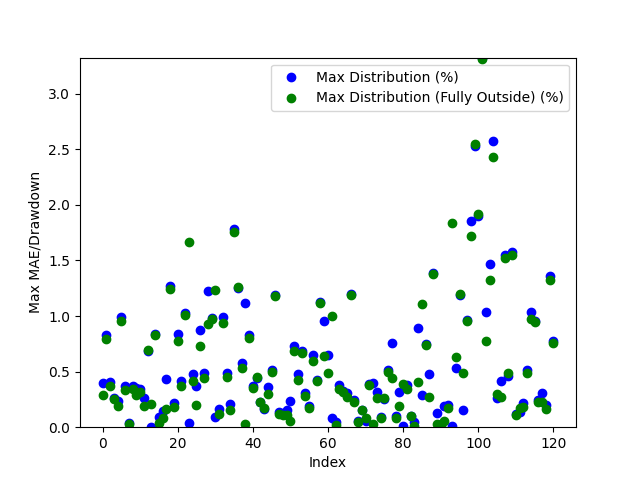

Values plotted in this chart, from the file beside it:
Date, Day of the Week, Win/(Loss), Opening Range High, Opening Range Low, Daily High, Daily Low, Initial Range Size ($), Range Size (ticks), Range Size (points), First Candle Close Outside of Range Time, First Candle Close Price, First Candle Close Condition, First Candle Close Fully Outside of Open…, First Fully Close Price, First Fully Close Condition, Max Distribution (%), Max Distribution/Drawdown (points), Max Distribution (Fully Outside) (%), Max Distribution/Drawdown (Fully Outside…, First Candle Cross Opposite Side Conditi…, First Candle Cross Opposite Side Time, First Candle Cross Opposite Side Price
2024-03-10, Sunday, Win, 5131, 5124, 5192, 5103, 7.75, 31.0, 1.938, 23:30:00, 5123, Below Opening Low, 00:00:00, 5118, Below Opening Low, 0.3968, 5.062, 0.289, 3.688, Crossed Above Opening High, 21:30:00, 5131
2024-03-11, Monday, Win, 5202, 5197, 5247, 5176, 5.5, 22.0, 1.375, 00:45:00, 5203, Above Opening High, 01:00:00, 5205, Above Opening High, 0.8338, 10.94, 0.791, 10.38, Crossed Below Opening Low, 21:00:00, 5197
2024-03-12, Tuesday, Win, 5244, 5239, 5248, 5218, 5.75, 23.0, 1.438, 21:00:00, 5238, Below Opening Low, 22:45:00, 5237, Below Opening Low, 0.4025, 5.25, 0.369, 4.812, Crossed Above Opening High, 01:45:00, 5244
2024-03-13, Wednesday, Win, 5239, 5235, 5254, 5188, 4.5, 18.0, 1.125, 01:45:00, 5240, Above Opening High, 02:15:00, 5240, Above Opening High, 0.2617, 3.438, 0.2522, 3.312, Crossed Below Opening Low, 20:30:00, 5236
2024-03-14, Thursday, Win, 5218, 5210, 5230, 5168, 8.0, 32.0, 2.0, 21:30:00, 5218, Above Opening High, 05:15:00, 5221, Above Opening High, 0.2342, 3.062, 0.1864, 2.438, Crossed Below Opening Low, 01:30:00, 5210
2024-03-17, Sunday, Loss, 5187, 5182, 5240, 5183, 5.5, 22.0, 1.375, 21:00:00, 5188, Above Opening High, 21:45:00, 5190, Above Opening High, 0.9923, 13.0, 0.9589, 12.56, Not Crossed, N/A, N/A
2024-03-18, Monday, Win, 5211, 5207, 5245, 5186, 4.0, 16.0, 1.0, 20:45:00, 5205, Below Opening Low, 21:15:00, 5204, Below Opening Low, 0.3664, 4.75, 0.3374, 4.375, Crossed Above Opening High, 23:30:00, 5210
2024-03-19, Tuesday, Win, 5241, 5236, 5296, 5233, 4.5, 18.0, 1.125, 21:30:00, 5235, Below Opening Low, 21:45:00, 5234, Below Opening Low, 0.03344, 0.4375, 0.02866, 0.375, Crossed Above Opening High, 03:00:00, 5240
2024-03-20, Wednesday, Win, 5304, 5300, 5324, 5299, 4.5, 18.0, 1.125, 22:30:00, 5304, Above Opening High, 23:00:00, 5306, Above Opening High, 0.3663, 4.875, 0.3428, 4.562, Crossed Below Opening Low, 20:30:00, 5300
2024-03-21, Thursday, Win, 5311, 5308, 5312, 5289, 2.75, 11.0, 0.6875, 21:30:00, 5308, Below Opening Low, 22:00:00, 5304, Below Opening Low, 0.3498, 4.625, 0.2931, 3.875, Crossed Above Opening High, 05:00:00, 5310
2024-03-24, Sunday, Win, 5295, 5291, 5295, 5273, 3.75, 15.0, 0.9375, 21:00:00, 5291, Below Opening Low, 22:30:00, 5289, Below Opening Low, 0.3414, 4.5, 0.3129, 4.125, Crossed Above Opening High, 21:30:00, 5294
2024-03-25, Monday, Win, 5286, 5282, 5300, 5263, 4.25, 17.0, 1.062, 21:00:00, 5287, Above Opening High, 02:45:00, 5290, Above Opening High, 0.2594, 3.438, 0.1934, 2.562, Crossed Below Opening Low, 23:30:00, 5282
2024-03-26, Tuesday, Win, 5276, 5274, 5314, 5270, 2.5, 10.0, 0.625, 21:45:00, 5278, Above Opening High, 22:30:00, 5277, Above Opening High, 0.6822, 9.062, 0.6963, 9.25, Crossed Below Opening Low, 10:00:00, 5277
2024-03-27, Wednesday, Win, 5308, 5302, 5321, 5301, 5.25, 21.0, 1.312, 05:15:00, 5301, Below Opening Low, 09:15:00, 5310, Above Opening High, 0.004716, 0.0625, 0.2114, 2.812, Crossed Above Opening High, 20:30:00, 5307
2024-03-31, Sunday, Loss, 5333, 5327, 5330, 5282, 6.25, 25.0, 1.562, 22:15:00, 5327, Below Opening Low, 22:30:00, 5326, Below Opening Low, 0.8424, 11.12, 0.8282, 10.94, Not Crossed, N/A, N/A
2024-04-01, Monday, Win, 5291, 5286, 5296, 5235, 4.75, 19.0, 1.188, 21:15:00, 5291, Above Opening High, 04:15:00, 5294, Above Opening High, 0.08969, 1.188, 0.03776, 0.5, Crossed Below Opening Low, 01:15:00, 5287
2024-04-02, Tuesday, Win, 5260, 5253, 5281, 5244, 7.5, 30.0, 1.875, 21:45:00, 5252, Below Opening Low, 01:45:00, 5249, Below Opening Low, 0.143, 1.875, 0.08581, 1.125, Crossed Above Opening High, 08:00:00, 5258
2024-04-03, Wednesday, Win, 5285, 5274, 5308, 5194, 11.0, 44.0, 2.75, 06:45:00, 5286, Above Opening High, 08:45:00, 5300, Above Opening High, 0.4333, 5.75, 0.1601, 2.125, Crossed Below Opening Low, 14:00:00, 5266
2024-04-04, Thursday, Win, 5205, 5191, 5272, 5191, 14.5, 58.0, 3.625, 01:00:00, 5206, Above Opening High, 02:00:00, 5207, Above Opening High, 1.266, 16.69, 1.242, 16.38, Crossed Below Opening Low, 20:30:00, 5196
2024-04-07, Sunday, Win, 5260, 5249, 5269, 5236, 11.0, 44.0, 2.75, 23:15:00, 5248, Below Opening Low, 23:30:00, 5246, Below Opening Low, 0.2196, 2.875, 0.1814, 2.375, Crossed Above Opening High, 08:30:00, 5260
2024-04-08, Monday, Win, 5258, 5253, 5274, 5209, 4.5, 18.0, 1.125, 21:45:00, 5252, Below Opening Low, 03:45:00, 5249, Below Opening Low, 0.8351, 10.88, 0.7727, 10.06, Crossed Above Opening High, 00:45:00, 5257
2024-04-09, Tuesday, Win, 5266, 5261, 5288, 5177, 4.25, 17.0, 1.062, 00:30:00, 5266, Above Opening High, 07:45:00, 5268, Above Opening High, 0.4113, 5.438, 0.3688, 4.875, Crossed Below Opening Low, 05:45:00, 5261
2024-04-10, Wednesday, Win, 5202, 5194, 5258, 5171, 8.0, 32.0, 2.0, 22:00:00, 5203, Above Opening High, 22:15:00, 5204, Above Opening High, 1.032, 13.56, 1.008, 13.25, Crossed Below Opening Low, 05:00:00, 5197
2024-04-11, Thursday, Win, 5246, 5240, 5249, 5150, 6.0, 24.0, 1.5, 21:45:00, 5247, Above Opening High, 05:15:00, 5236, Below Opening Low, 0.03334, 0.4375, 1.67, 21.5, Crossed Below Opening Low, 04:45:00, 5240
2024-04-14, Sunday, Win, 5188, 5171, 5214, 5094, 16.5, 66.0, 4.125, 01:00:00, 5188, Above Opening High, 02:30:00, 5192, Above Opening High, 0.4795, 6.25, 0.4172, 5.438, Crossed Below Opening Low, 10:45:00, 5170
2024-04-15, Monday, Win, 5108, 5100, 5123, 5078, 7.25, 29.0, 1.812, 21:00:00, 5097, Below Opening Low, 22:30:00, 5088, Below Opening Low, 0.3692, 4.688, 0.1969, 2.5, Crossed Above Opening High, 07:00:00, 5111
2024-04-16, Tuesday, Win, 5107, 5093, 5120, 5047, 13.75, 55.0, 3.438, 01:45:00, 5091, Below Opening Low, 02:00:00, 5084, Below Opening Low, 0.8718, 11.0, 0.7282, 9.188, Crossed Above Opening High, 04:30:00, 5111
2024-04-17, Wednesday, Win, 5069, 5064, 5095, 5038, 5.25, 21.0, 1.312, 21:45:00, 5070, Above Opening High, 22:00:00, 5072, Above Opening High, 0.4907, 6.25, 0.4465, 5.688, Crossed Below Opening Low, 05:30:00, 5070
2024-04-18, Thursday, Win, 5046, 5028, 5058, 4963, 18.25, 73.0, 4.562, 20:45:00, 5024, Below Opening Low, 21:00:00, 5009, Below Opening Low, 1.229, 15.25, 0.9268, 11.5, Crossed Above Opening High, 07:30:00, 5044
2024-04-21, Sunday, Win, 5024, 5010, 5077, 5006, 14.25, 57.0, 3.562, 02:00:00, 5027, Above Opening High, 02:15:00, 5027, Above Opening High, 0.9849, 12.5, 0.975, 12.38, Crossed Below Opening Low, 20:30:00, 5013
2024-04-22, Monday, Win, 5049, 5044, 5113, 5039, 5.0, 20.0, 1.25, 21:30:00, 5044, Below Opening Low, 03:00:00, 5050, Above Opening High, 0.09426, 1.188, 1.232, 15.75, Crossed Above Opening High, 20:45:00, 5048
2024-04-23, Tuesday, Win, 5120, 5114, 5129, 5082, 6.25, 25.0, 1.562, 21:15:00, 5120, Above Opening High, 22:00:00, 5122, Above Opening High, 0.1657, 2.125, 0.1219, 1.562, Crossed Below Opening Low, 04:45:00, 5114
2024-04-24, Wednesday, Win, 5080, 5072, 5132, 5022, 9.0, 36.0, 2.25, 20:45:00, 5081, Above Opening High, 01:15:00, 5070, Below Opening Low, 0.9938, 12.75, 0.9408, 11.81, Crossed Below Opening Low, 01:00:00, 5071
2024-04-25, Thursday, Win, 5121, 5116, 5146, 5104, 4.75, 19.0, 1.188, 21:15:00, 5122, Above Opening High, 21:45:00, 5123, Above Opening High, 0.4858, 6.25, 0.4518, 5.812, Crossed Below Opening Low, 04:45:00, 5117
2024-04-28, Sunday, Win, 5143, 5137, 5154, 5119, 6.0, 24.0, 1.5, 21:15:00, 5144, Above Opening High, 21:45:00, 5146, Above Opening High, 0.2086, 2.688, 0.1552, 2.0, Crossed Below Opening Low, 05:15:00, 5138
2024-04-29, Monday, Win, 5146, 5142, 5146, 5052, 3.75, 15.0, 0.9375, 23:00:00, 5142, Below Opening Low, 01:15:00, 5140, Below Opening Low, 1.782, 22.5, 1.752, 22.12, Crossed Above Opening High, 07:00:00, 5145
2024-04-30, Tuesday, Win, 5060, 5053, 5126, 5038, 7.5, 30.0, 1.875, 22:30:00, 5062, Above Opening High, 22:45:00, 5062, Above Opening High, 1.253, 16.06, 1.263, 16.19, Crossed Below Opening Low, 03:45:00, 5051
2024-05-01, Wednesday, Win, 5070, 5060, 5100, 5036, 10.25, 41.0, 2.562, 21:00:00, 5071, Above Opening High, 22:00:00, 5073, Above Opening High, 0.5735, 7.312, 0.5343, 6.812, Crossed Below Opening Low, 09:45:00, 5061
2024-05-02, Thursday, Win, 5110, 5104, 5168, 5099, 6.0, 24.0, 1.5, 21:15:00, 5110, Above Opening High, 03:30:00, 5100, Below Opening Low, 1.117, 14.44, 0.02451, 0.3125, Crossed Below Opening Low, 00:45:00, 5104
2024-05-05, Sunday, Win, 5164, 5156, 5208, 5156, 7.5, 30.0, 1.875, 04:15:00, 5164, Above Opening High, 05:00:00, 5166, Above Opening High, 0.8305, 10.81, 0.8065, 10.5, Crossed Below Opening Low, 20:30:00, 5158
2024-05-06, Monday, Win, 5207, 5204, 5227, 5202, 3.0, 12.0, 0.75, 23:00:00, 5208, Above Opening High, 23:45:00, 5208, Above Opening High, 0.3683, 4.812, 0.3539, 4.625, Crossed Below Opening Low, 20:30:00, 5206
2024-05-07, Tuesday, Win, 5216, 5213, 5218, 5189, 3.25, 13.0, 0.8125, 22:30:00, 5212, Below Opening Low, 22:45:00, 5212, Below Opening Low, 0.4384, 5.688, 0.4529, 5.875, Crossed Above Opening High, 03:00:00, 5216
2024-05-08, Wednesday, Win, 5212, 5207, 5245, 5195, 4.75, 19.0, 1.188, 00:15:00, 5207, Below Opening Low, 01:00:00, 5207, Below Opening Low, 0.231, 3.0, 0.2262, 2.938, Crossed Above Opening High, 21:45:00, 5212
2024-05-09, Thursday, Win, 5246, 5242, 5264, 5233, 3.5, 14.0, 0.875, 21:45:00, 5241, Below Opening Low, 22:15:00, 5242, Below Opening Low, 0.1624, 2.125, 0.1768, 2.312, Crossed Above Opening High, 21:00:00, 5244
2024-05-12, Sunday, Win, 5245, 5241, 5264, 5233, 3.5, 14.0, 0.875, 20:45:00, 5245, Above Opening High, 23:30:00, 5248, Above Opening High, 0.3609, 4.75, 0.2945, 3.875, Crossed Below Opening Low, 11:30:00, 5244
2024-05-13, Monday, Win, 5246, 5244, 5274, 5216, 2.25, 9.0, 0.5625, 20:45:00, 5244, Below Opening Low, 21:15:00, 5242, Below Opening Low, 0.5176, 6.75, 0.4984, 6.5, Crossed Above Opening High, 02:00:00, 5246
2024-05-14, Tuesday, Win, 5274, 5269, 5337, 5266, 4.5, 18.0, 1.125, 21:30:00, 5274, Above Opening High, 22:00:00, 5274, Above Opening High, 1.185, 15.81, 1.18, 15.75, Crossed Below Opening Low, 20:30:00, 5270
2024-05-15, Wednesday, Win, 5341, 5337, 5349, 5317, 3.75, 15.0, 0.9375, 23:15:00, 5342, Above Opening High, 23:30:00, 5342, Above Opening High, 0.1355, 1.812, 0.1215, 1.625, Crossed Below Opening Low, 20:30:00, 5338
2024-05-16, Thursday, Win, 5321, 5318, 5329, 5306, 2.75, 11.0, 0.6875, 21:00:00, 5322, Above Opening High, 21:30:00, 5323, Above Opening High, 0.1314, 1.75, 0.1126, 1.5, Crossed Below Opening Low, 23:00:00, 5319
2024-05-19, Sunday, Win, 5336, 5332, 5348, 5324, 4.0, 16.0, 1.0, 03:00:00, 5332, Below Opening Low, 09:00:00, 5330, Below Opening Low, 0.155, 2.062, 0.108, 1.438, Crossed Above Opening High, 20:30:00, 5336
2024-05-20, Monday, Win, 5334, 5330, 5348, 5322, 4.0, 16.0, 1.0, 03:30:00, 5335, Above Opening High, 09:00:00, 5326, Below Opening Low, 0.2384, 3.188, 0.05636, 0.75, Crossed Below Opening Low, 21:30:00, 5332
2024-05-21, Tuesday, Win, 5348, 5346, 5350, 5307, 2.25, 9.0, 0.5625, 21:15:00, 5346, Below Opening Low, 02:15:00, 5343, Below Opening Low, 0.7302, 9.688, 0.6831, 9.062, Crossed Above Opening High, 20:30:00, 5347
2024-05-22, Wednesday, Win, 5342, 5339, 5368, 5274, 3.0, 12.0, 0.75, 21:15:00, 5342, Above Opening High, 21:45:00, 5345, Above Opening High, 0.4797, 6.438, 0.4284, 5.75, Crossed Below Opening Low, 20:30:00, 5339
2024-05-23, Thursday, Win, 5292, 5286, 5329, 5286, 5.75, 23.0, 1.438, 20:45:00, 5292, Above Opening High, 21:15:00, 5294, Above Opening High, 0.6896, 9.188, 0.6708, 8.938, Crossed Below Opening Low, 03:00:00, 5287
2024-05-26, Sunday, Win, 5318, 5315, 5335, 5313, 3.25, 13.0, 0.8125, 21:45:00, 5318, Above Opening High, 01:00:00, 5320, Above Opening High, 0.3046, 4.062, 0.2765, 3.688, Crossed Below Opening Low, 22:30:00, 5315
2024-05-27, Monday, Win, 5328, 5323, 5339, 5297, 5.25, 21.0, 1.312, 23:00:00, 5329, Above Opening High, 23:30:00, 5330, Above Opening High, 0.1873, 2.5, 0.1733, 2.312, Crossed Below Opening Low, 09:45:00, 5320
2024-05-28, Tuesday, Loss, 5322, 5313, 5319, 5278, 9.0, 36.0, 2.25, 21:30:00, 5313, Below Opening Low, 22:45:00, 5310, Below Opening Low, 0.6536, 8.625, 0.5921, 7.812, Not Crossed, N/A, N/A
2024-05-29, Wednesday, Win, 5268, 5262, 5277, 5238, 5.25, 21.0, 1.312, 22:30:00, 5260, Below Opening Low, 22:45:00, 5260, Below Opening Low, 0.4248, 5.562, 0.42, 5.5, Crossed Above Opening High, 08:30:00, 5272
2024-05-30, Thursday, Win, 5246, 5234, 5307, 5206, 11.75, 47.0, 2.938, 01:00:00, 5247, Above Opening High, 04:30:00, 5248, Above Opening High, 1.131, 15.0, 1.116, 14.81, Crossed Below Opening Low, 20:30:00, 5236
2024-06-02, Sunday, Win, 5311, 5299, 5315, 5248, 12.0, 48.0, 3.0, 03:45:00, 5298, Below Opening Low, 10:45:00, 5282, Below Opening Low, 0.9575, 12.56, 0.6383, 8.375, Crossed Above Opening High, 00:45:00, 5310
... 61 more rows
